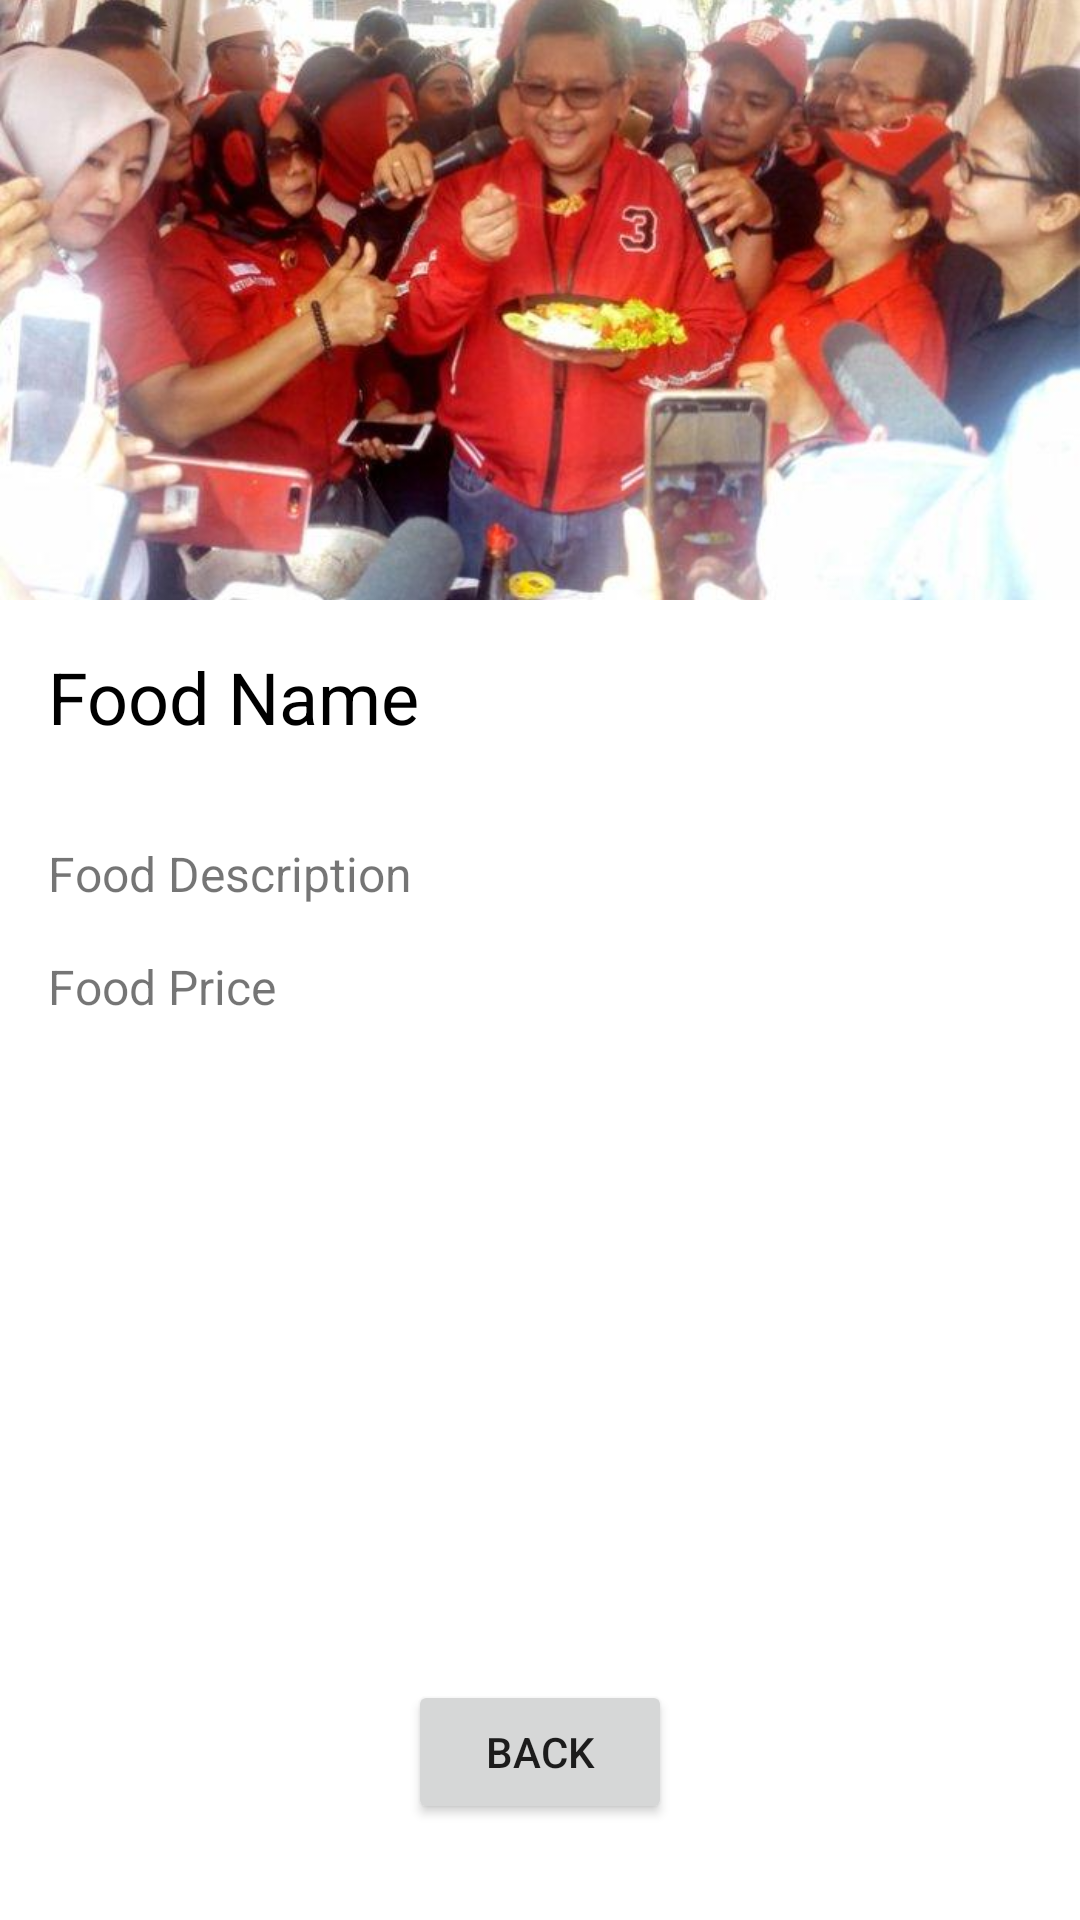

The Android layout XML behind this screen, and the referenced resources:
<!-- AndroidManifest.xml: application theme Theme.MyApplication2 -->
<!-- res/layout/activity_detail_food.xml -->
<?xml version="1.0" encoding="utf-8"?>
<RelativeLayout xmlns:android="http://schemas.android.com/apk/res/android"
    android:layout_width="match_parent"
    android:layout_height="match_parent">

    <ImageView
        android:id="@+id/image_food_detail"
        android:layout_width="match_parent"
        android:layout_height="200dp"
        android:scaleType="centerCrop"
        android:src="@drawable/nasgorpdi"/>

    <TextView
        android:id="@+id/text_food_name_detail"
        android:layout_width="wrap_content"
        android:layout_height="wrap_content"
        android:layout_below="@id/image_food_detail"
        android:layout_margin="16dp"
        android:text="Food Name"
        android:textColor="@color/black"
        android:textSize="24sp"/>

    <TextView
        android:id="@+id/text_food_description_detail"
        android:layout_width="wrap_content"
        android:layout_height="wrap_content"
        android:layout_below="@id/text_food_name_detail"
        android:layout_marginHorizontal="16dp"
        android:layout_marginTop="16dp"
        android:text="Food Description"
        android:textSize="16sp"/>

    <TextView
        android:id="@+id/text_food_price_detail"
        android:layout_width="wrap_content"
        android:layout_height="wrap_content"
        android:layout_below="@id/text_food_description_detail"
        android:layout_marginHorizontal="16dp"
        android:layout_marginTop="16dp"
        android:text="Food Price"
        android:textSize="16sp"/>

    <Button
        android:id="@+id/button_back"
        android:layout_width="wrap_content"
        android:layout_height="wrap_content"
        android:layout_alignParentBottom="true"
        android:layout_centerHorizontal="true"
        android:layout_marginBottom="32dp"
        android:text="Back" />
</RelativeLayout>
<!-- resources referenced by this layout -->
<resources>
  <color name="black">#FF000000</color>
  <!-- drawable nasgorpdi: jpg bitmap (drawable, 44953 bytes) -->
  <style name="Theme.MyApplication2" parent="Theme.MaterialComponents.DayNight.DarkActionBar">
          
          <item name="colorPrimary">@color/blue</item>
          <item name="colorPrimaryVariant">@color/purple_700</item>
          <item name="colorOnPrimary">@color/black</item>
          
          <item name="colorSecondary">@color/teal_200</item>
          <item name="colorSecondaryVariant">@color/teal_700</item>
          <item name="colorOnSecondary">@color/black</item>
          
          <item name="android:statusBarColor">?attr/colorPrimaryVariant</item>
          
      </style>
  <color name="blue">#2CB0ED</color>
  <color name="purple_700">#FF3700B3</color>
  <color name="teal_200">#2CB0ED</color>
  <color name="teal_700">#FF018786</color>
</resources>
